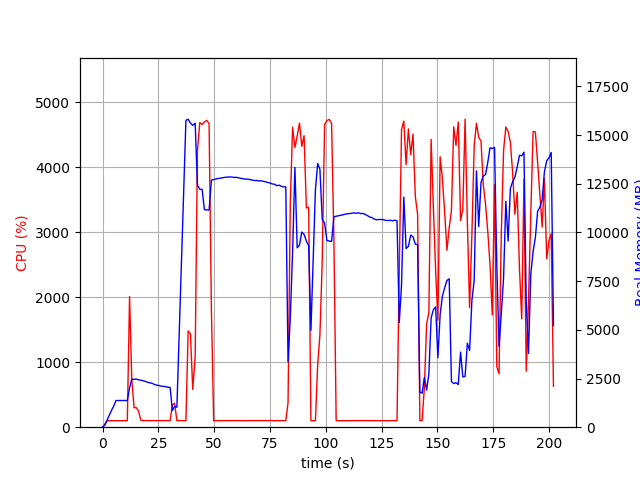

Data behind this chart, as committed beside it:
elapsed_time, nproc, cpu, mem_real, mem_virtual
3.5762786865234375e-05, 1, 0.0, 6.055, 2593
1.007, 1, 46.7, 100.5, 768.1
2.015, 1, 100.2, 362.5, 1888
3.023, 1, 100.2, 612.5, 3168
4.031, 1, 99.3, 870.5, 3168
5.038, 1, 100.3, 1093, 5734
6.046, 1, 100.2, 1371, 5734
7.054, 1, 99.2, 1371, 5222
8.065, 1, 99.9, 1371, 5222
9.076, 1, 100.0, 1370, 5222
10.09, 1, 100.0, 1370, 5222
11.1, 1, 100.0, 1370, 5222
12.11, 1, 2008, 2027, 9786
13.12, 1, 729.3, 2460, 10174
14.13, 1, 299.4, 2460, 10174
15.13, 1, 300.7, 2470, 10174
16.14, 1, 245.1, 2434, 10214
17.15, 1, 107.2, 2414, 10214
18.16, 1, 102.1, 2381, 10214
19.16, 1, 101.2, 2351, 10214
20.17, 1, 102.2, 2306, 10214
21.18, 1, 100.2, 2282, 10214
22.19, 1, 101.2, 2255, 10214
23.2, 1, 100.9, 2198, 10214
24.21, 1, 100.9, 2161, 10214
25.22, 1, 99.9, 2145, 10310
26.23, 1, 100.9, 2107, 10310
27.24, 1, 100.9, 2098, 10310
28.25, 1, 101.9, 2081, 10310
29.26, 1, 100.9, 2051, 10310
30.27, 1, 101.0, 2040, 10310
31.29, 1, 342.0, 859.2, 10434
32.3, 1, 367.7, 1067, 12090
33.31, 1, 99.8, 1027, 12090
34.32, 1, 102.9, 4637, 38332
35.33, 1, 99.9, 8403, 38332
36.34, 1, 101.8, 12156, 38332
37.35, 1, 99.9, 15758, 38332
38.36, 1, 1480, 15816, 38412
39.37, 1, 1438, 15612, 38412
40.41, 1, 580.5, 15501, 38412
41.5, 1, 1086, 15610, 38417
42.51, 1, 4254, 12439, 38417
43.57, 1, 4684, 12216, 38417
44.62, 1, 4656, 12211, 38417
45.64, 1, 4694, 11163, 38417
46.69, 1, 4719, 11163, 38417
47.73, 1, 4668, 11150, 38417
48.78, 1, 1791, 12688, 39724
49.78, 1, 99.2, 12718, 39724
50.79, 1, 100.2, 12746, 39724
51.8, 1, 100.0, 12772, 39724
52.81, 1, 101.1, 12789, 39724
53.82, 1, 100.1, 12813, 39724
54.83, 1, 100.2, 12832, 39724
55.84, 1, 101.2, 12844, 39724
56.84, 1, 102.2, 12844, 39724
57.85, 1, 100.0, 12849, 39724
58.86, 1, 102.0, 12822, 39724
59.87, 1, 100.9, 12833, 39724
... 140 more rows
